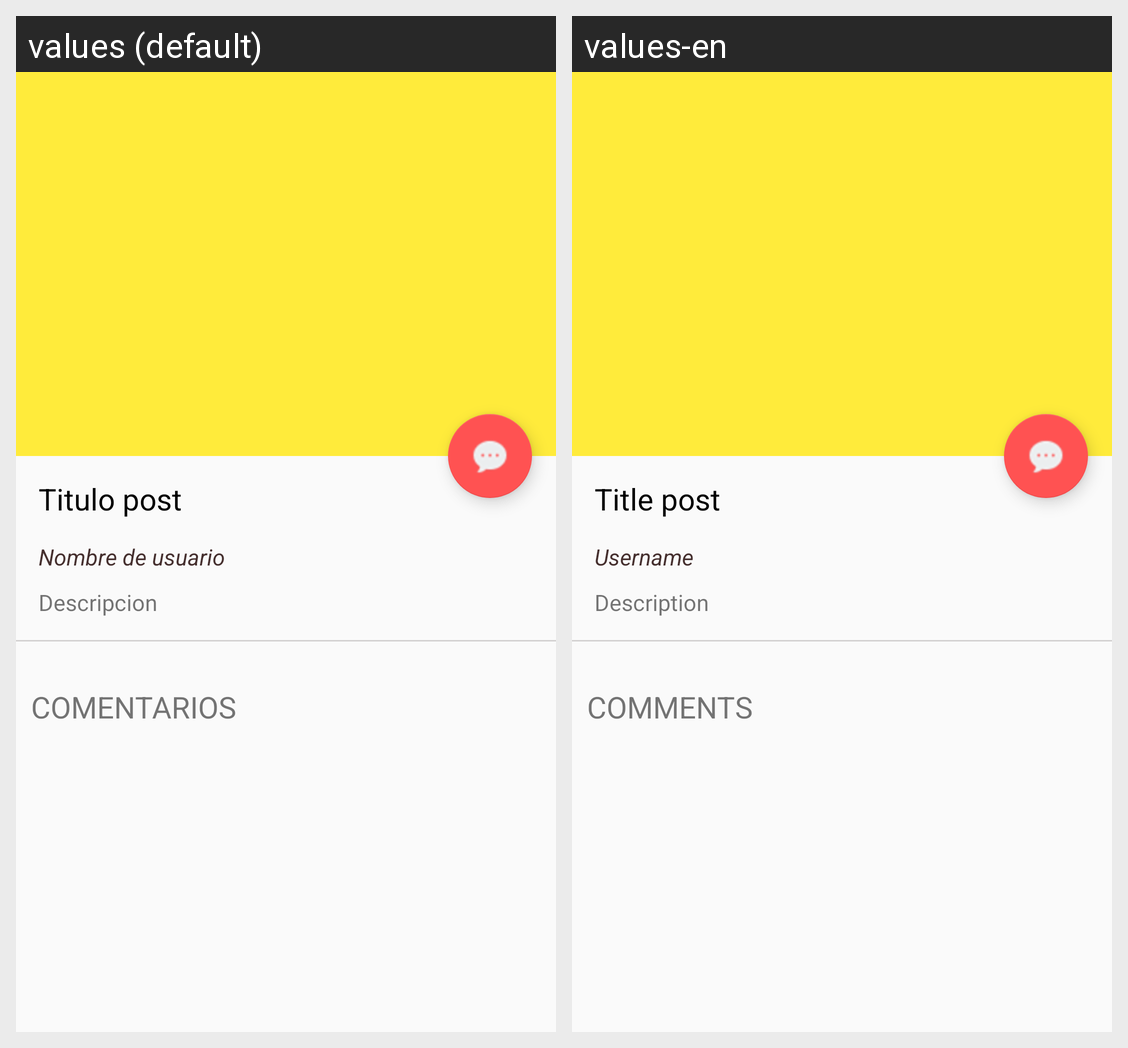

For this localized Android screen grid, give each drawn string resource with its value in every locale shown.
Android screen res/layout/activity_blog_single.xml rendered under 2 locales, left to right: values (default), values-en. Device: Nexus 5 (rendered at 1080×1920; each locale shown at half size, 540×960, under a caption strip naming it); theme AppTheme.
Strings drawn on this screen, with the default value and each locale's value (text and hints the layout hard-codes, and strings that could not be matched under every locale, appear in the picture but are not listed):

title_post_text
  values: Titulo post
  values-en: Title post

name_user_text
  values: Nombre de usuario
  values-en: Username

post_description_text
  values: Descripcion
  values-en: Description

comments_text
  values: COMENTARIOS
  values-en: COMMENTS
